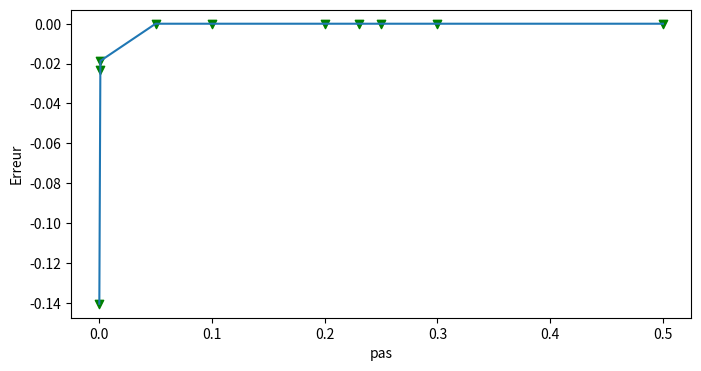
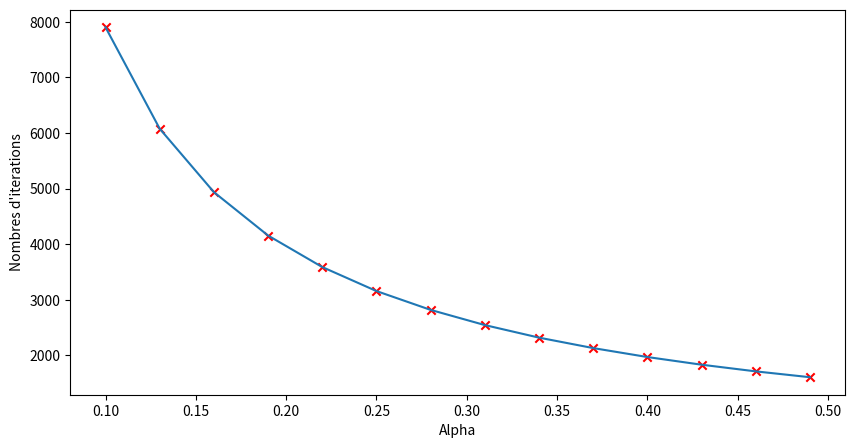

Python code for these plots, in order:
#Importation des bibiotheques importants

import numpy as np 
import matplotlib.pyplot as plt
import math
from numpy import linalg as LA
from importlib import reload
reload(np)

#initialiser des valeur qu'on va les utiliser
L=10
T0=0
TL=5
N=20

#une fonction pour gerer la matrice A
def generate_A(N):
    #produire une matrice de zeros d'ordre N
    A=np.zeros((N,N))
    #remplir la diagonal la matrice par 2
    for i in range(N):
        A[i,i]=2
    #remplir les element proches de la diagonale par -1
    for i in range(1,N-1):
        A[i,i+1]=-1
        A[i,i-1]=-1
    A[0,1]=-1
    A[N-1,N-2]=-1
    return A


#une fonction pour gerer la matrice B
def generate_B(N):
    #produire une colonne de zeros d'ordre N
    B=np.zeros((N,))
    #cree la colonne avec des valeurs aleatoires
    B=np.random.choice(10,N,replace=True)
    #ajouter des constantes pour B[0] et B[N]
    B[0]+=(T0/((L/N)**2))
    B[N-1]+=(TL/((L/N)**2))
    B=B*((L/N)**2)
    return B


A=generate_A(N)
print(A)
B=generate_B(N)
print(B)

#alpha dans le domaine [0,0.503[ car :
#cette fonction calcule les valeur propres d'une matrice
print(np.linalg.eigvals(A))
he=max(np.linalg.eigvals(A))
print(he)
print(2/he)

def calcul_gradient1(A,B,X,alpha,num_iter=100000):
    for i in range(num_iter):
        #update du valeur de X dans chaque iteration
        X = X-alpha*(np.dot(A,X)-B)
    return X

X=np.zeros((N,))
alpha=0.5

print(calcul_gradient1(A,B,X,alpha))

#alp est une liste qui contient des differntes valeurs du pas
alp=[0.0001,0.001,0.0011,0.05,0.1,0.2,0.23,0.25,0.3,0.5]
D=[]
for i in range(len(alp)):
    # S represente l'erreur
    S=(np.dot(A,calcul_gradient1(A,B,X,alp[i]))-B)
    
    D.append(max(S))
    print(S)
    print("========================",max(S))
plt.figure(figsize=(8,4))
plt.scatter(alp,D,marker='v',color='g')
plt.plot(alp,D)
plt.xlabel("pas")
plt.ylabel('Erreur')
plt.show()

#petite fonction qui calcule le gradient
def gradF(W):
    return(np.dot(A,W)-B)
#fonction du calcul du gradient
#tol est une valeur proche de zero pour s'eloigne d'une boucle infini
def gradientPasConstant ( gradF , x0 , tau , tol =1e-7 , Niter =1000) :
    #initialisation des parametres 
    xn , L = x0 , []
    for n in range ( Niter ) :
        gradFxn = gradF ( xn )
        #si la norme est inferier a tol on stop
        if LA.norm ( gradFxn ) < tol :
            return xn,n
        L.append(xn)
        #sinon update X
        xn = xn - tau * gradFxn
    print (" The algorithm didn't converge after ", Niter , " iterations ")
    

x0=np.zeros((N,))

tau=0.5
print(gradientPasConstant ( gradF , x0 , tau , tol =1e-7 , Niter =10000000))




#alpha liste contient plusieurs valeurs de pas 
alpha=np.arange(0.1, 0.5, 0.03, dtype=float)
print(alpha)
#ous liste pour enregistrer les valeurs du nombres d'iterations
OUS=[]
x0=np.zeros((N,))
for i in range(len(alpha)):
    # n est la deuxieme valeur de sortie de la fonction d'ou elle prend l'indice 1
    n=gradientPasConstant ( gradF , x0 , alpha[i] , tol =1e-7 , Niter =1000000)[1]
    #print(X)
    OUS.append(n)
print(OUS)
plt.figure(figsize=(10,5))
plt.scatter(alpha,OUS,color='r',marker='x')
plt.plot(alpha,OUS)
plt.xlabel("Alpha")
plt.ylabel("Nombres d'iterations")
plt.show()